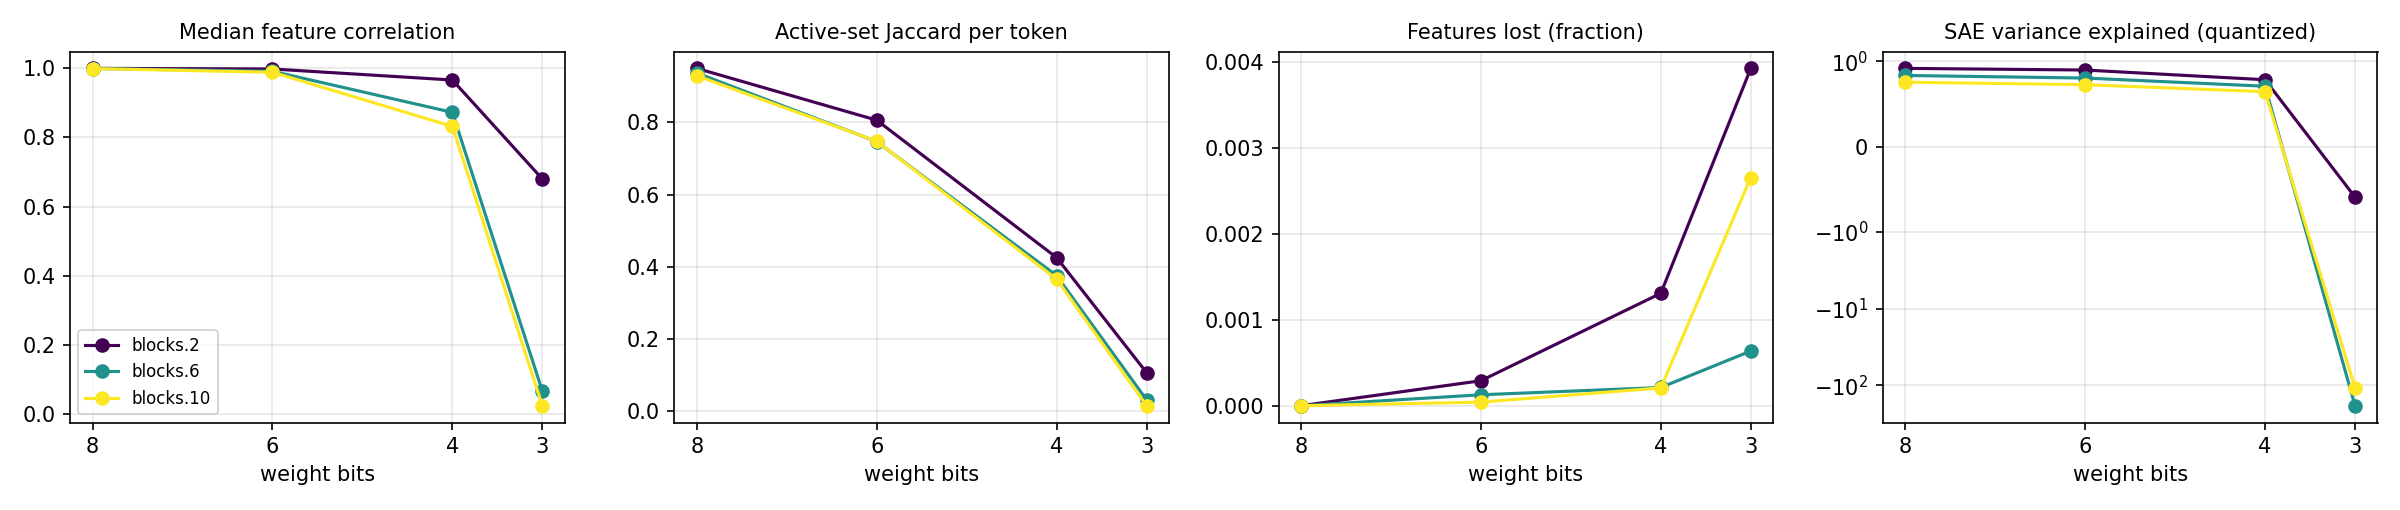

The file beside this chart, header and first rows:
hook, bits, scheme, group_size, weight_rel_err, logit_kl, top1_agree, n_tokens, n_alive_ref, median_feature_corr, mean_feature_corr, lost_frac, new_frac, jaccard, topk_overlap, l0_ref, l0_q, fve_ref, fve_q
blocks.2.hook_resid_pre, 8, awq_lite, 0, 0.0209, 0.001783, 0.9742, 65024, 13763, 0.9999, 0.9993, 0.0, 0.0, 0.9497, 0.9743, 20.81, 21.12, 0.9174, 0.9179
blocks.6.hook_resid_pre, 8, awq_lite, 0, 0.0209, 0.001783, 0.9742, 65024, 23579, 0.9995, 0.9989, 0.0, 0.0, 0.937, 0.9732, 55.76, 54.73, 0.836, 0.8346
blocks.10.hook_resid_pre, 8, awq_lite, 0, 0.0209, 0.001783, 0.9742, 65024, 24116, 0.9992, 0.9986, 0.0, 0.0, 0.9294, 0.9712, 54.93, 53.03, 0.7602, 0.7557
blocks.2.hook_resid_pre, 6, awq_lite, 0, 0.05037, 0.01939, 0.9184, 65024, 13763, 0.9981, 0.99, 0.0002906, 0.0002906, 0.8062, 0.9112, 20.81, 18.27, 0.9174, 0.8984
blocks.6.hook_resid_pre, 6, awq_lite, 0, 0.05037, 0.01939, 0.9184, 65024, 23579, 0.9915, 0.9839, 0.0001272, 0.0, 0.747, 0.9114, 55.76, 45.16, 0.836, 0.8043
blocks.10.hook_resid_pre, 6, awq_lite, 0, 0.05037, 0.01939, 0.9184, 65024, 24116, 0.9886, 0.9812, 4.146624647536905e-05, 0.0, 0.7479, 0.9116, 54.93, 44.28, 0.7602, 0.7264
blocks.2.hook_resid_pre, 4, awq_lite, 0, 0.1932, 0.4012, 0.6699, 65024, 13763, 0.9662, 0.8849, 0.001308, 0.03364, 0.4256, 0.673, 20.81, 31.22, 0.9174, 0.7845
blocks.6.hook_resid_pre, 4, awq_lite, 0, 0.1932, 0.4012, 0.6699, 65024, 23579, 0.8726, 0.8273, 0.0002121, 0.001612, 0.3758, 0.6576, 55.76, 73.98, 0.836, 0.7082
blocks.10.hook_resid_pre, 4, awq_lite, 0, 0.1932, 0.4012, 0.6699, 65024, 24116, 0.832, 0.7933, 0.0002073, 0.0001659, 0.3659, 0.6453, 54.93, 65.21, 0.7602, 0.6442
blocks.2.hook_resid_pre, 3, awq_lite, 0, 0.416, 4.317, 0.1438, 65024, 13763, 0.6801, 0.5958, 0.003924, 0.1979, 0.1069, 0.2845, 20.81, 105.4, 0.9174, -0.5927
blocks.6.hook_resid_pre, 3, awq_lite, 0, 0.416, 4.317, 0.1438, 65024, 23579, 0.06655, 0.1437, 0.0006362, 0.003011, 0.03182, 0.1446, 55.76, 928.7, 0.836, -185.1
blocks.10.hook_resid_pre, 3, awq_lite, 0, 0.416, 4.317, 0.1438, 65024, 24116, 0.02435, 0.09465, 0.002654, 0.0009952, 0.01538, 0.09197, 54.93, 1588, 0.7602, -108.6
